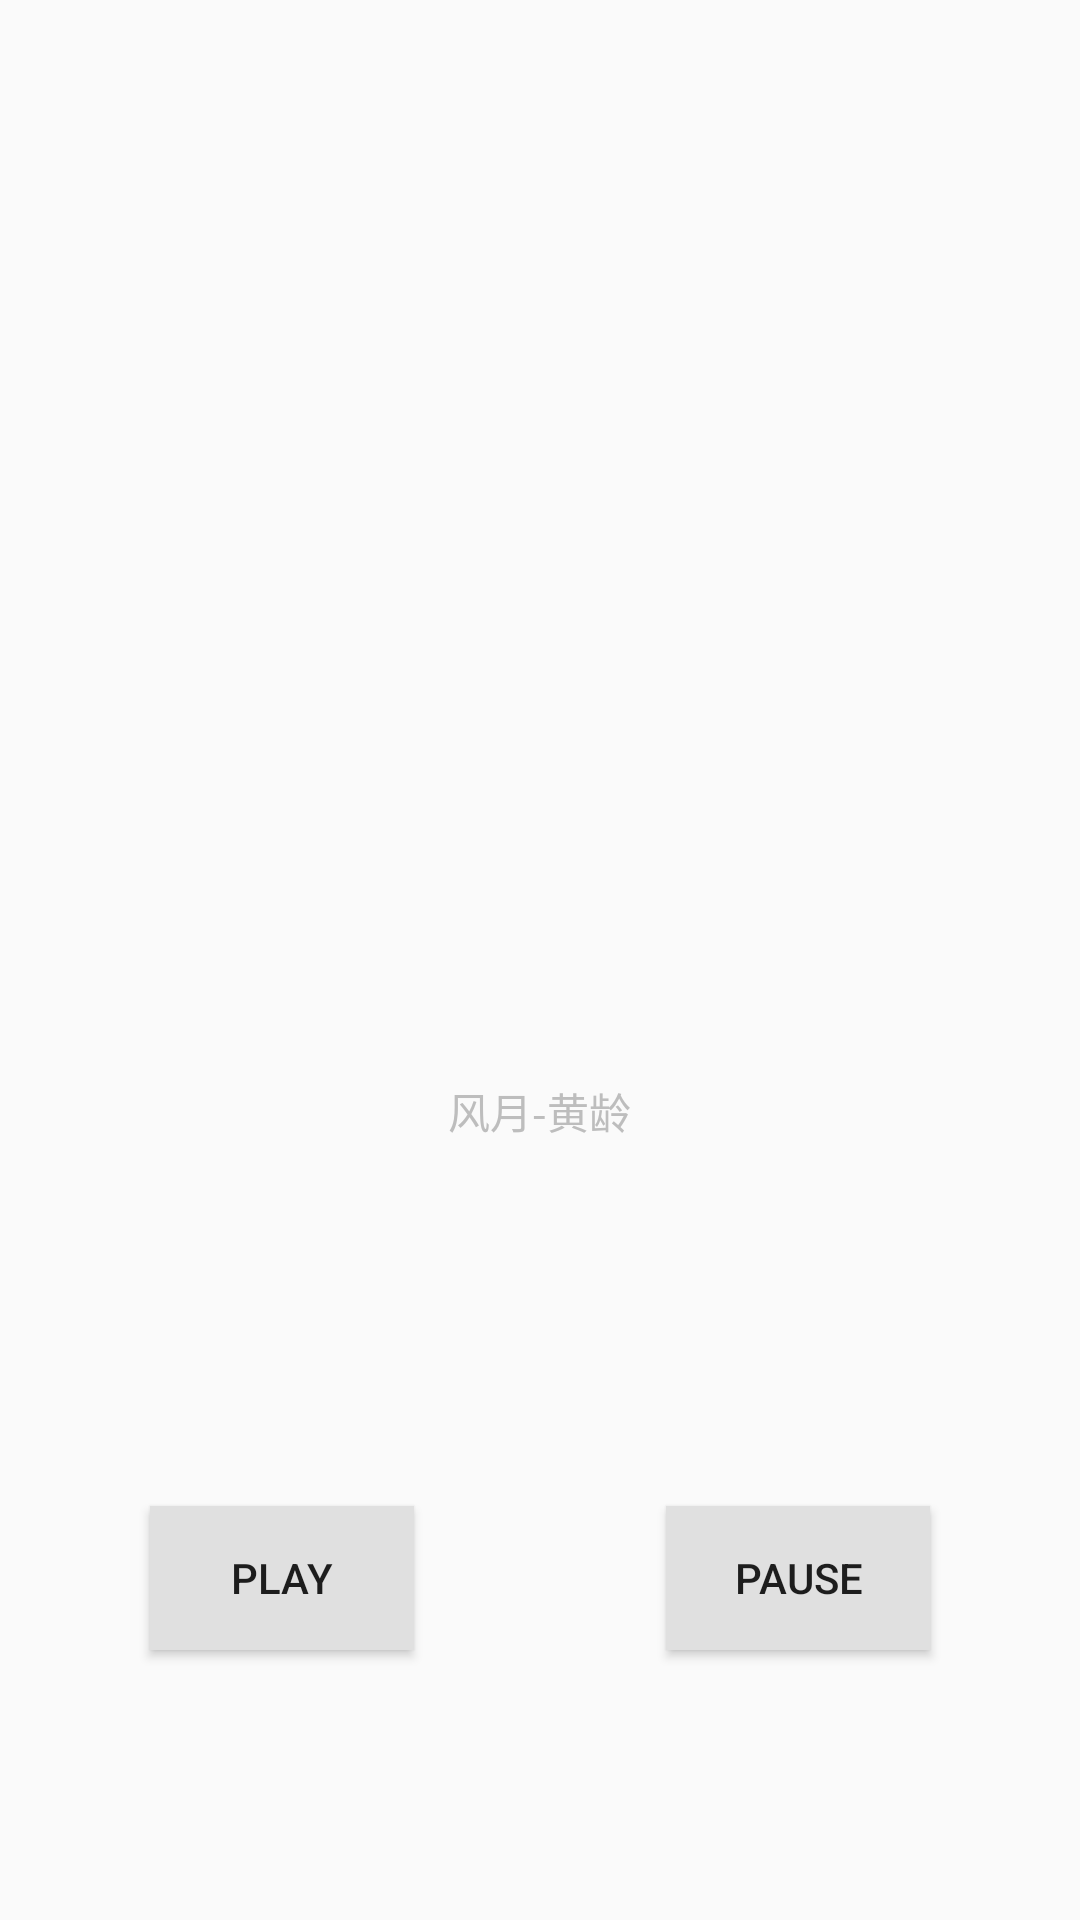

Write the Android layout XML for this screen, with the resource values it uses.
<!-- AndroidManifest.xml: application theme AppTheme -->
<!-- res/layout/rest.xml -->
<?xml version="1.0" encoding="utf-8"?>

<RelativeLayout xmlns:android="http://schemas.android.com/apk/res/android"
    android:layout_width="match_parent"
    android:layout_height="match_parent">

    <ImageView
        android:src="@drawable/girl"
        android:layout_width="match_parent"
        android:layout_height="match_parent"
        android:layout_marginBottom="170dp"
        android:layout_alignParentStart="true" />


    <Button
        android:id="@+id/buttonPlay"
        android:layout_marginLeft="50dp"
        android:layout_alignParentBottom="true"
        android:layout_marginBottom="90dp"
        android:layout_width="wrap_content"
        android:layout_height="wrap_content"
        android:text="play"
        android:background="#E0E0E0" />

    <Button
        android:background="#E0E0E0"
        android:id="@+id/buttonPause"
        android:layout_width="wrap_content"
        android:layout_height="wrap_content"
        android:text="pause"
        android:layout_marginBottom="90dp"
        android:layout_alignParentBottom="true"
        android:layout_alignParentEnd="true"
        android:layout_marginEnd="50dp" />

    <TextView
        android:layout_centerHorizontal="true"
        android:layout_marginTop="360dp"
        android:id="@+id/textView2"
        android:textColor="#BDBDBD"
        android:layout_width="wrap_content"
        android:layout_height="wrap_content"
        android:text="风月-黄龄" />
</RelativeLayout>
<!-- resources referenced by this layout -->
<resources>
  <style name="AppTheme" parent="Theme.AppCompat.Light.DarkActionBar">
          
          <item name="colorPrimary">#009688</item>
          <item name="colorPrimaryDark">#00695C</item>
          <item name="colorAccent">#009688</item>
      </style>
</resources>
